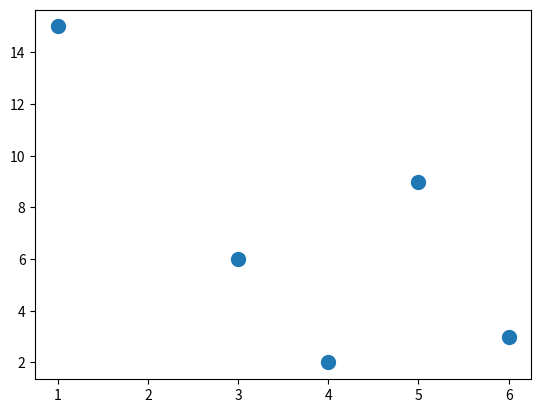

Recreate this plot in Python.
import matplotlib.pyplot as plt

x_values = [4,6,3,5,1]
y_values = [2,3,6,9,15]
plt.scatter(x_values, y_values, s=100)

plt.show()
